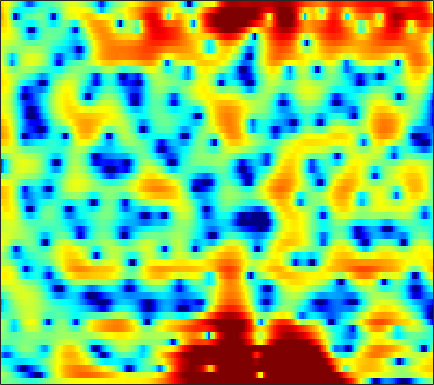

The data file committed next to this chart (first rows):
-0.057216, -0.12845, -0.25343, -0.41066, -0.55209, -0.77441, -1.0286, -1.2312, -1.5169, -1.815, -2.1121, -2.3097, -2.5591, -2.7223, -2.7641, -2.715, -2.5204, -2.2886, -1.8565, -1.3372, -0.76232, -0.3096, 0.2942, 0.87935
1.506, 1.113, 0.5042, -0.2098, -0.8158, -1.715, -2.711, -3.504, -4.627, -5.798, -6.999, -7.927, -9.28, -10.9, -12.48, -15.56, -21.28, -26.9, -17.69, -11.56, -7.526, -5.191, -2.655, -0.5849
-0.3963, -0.8752, -1.67, -2.649, -3.536, -4.964, -6.741, -8.382, -11.06, -14.27, -16.83, -16.58, -14.19, -11.8, -10.37, -8.812, -7.557, -6.683, -5.522, -4.293, -2.974, -1.944, -0.5679, 0.7845
-3.334, -3.561, -3.888, -4.197, -4.414, -4.7, -4.953, -5.111, -5.268, -5.306, -5.24, -5.116, -4.853, -4.501, -4.18, -3.717, -3.221, -2.815, -2.231, -1.59, -0.8733, -0.3023, 0.5132, 1.361
-7.55, -9.033, -10.5, -10.19, -8.923, -6.966, -5.255, -4.215, -3.153, -2.359, -1.819, -1.561, -1.388, -1.423, -1.564, -1.919, -2.443, -2.919, -3.59, -4.03, -3.891, -3.277, -1.934, -0.3158
-3.884, -4.716, -5.413, -5.258, -4.643, -3.514, -2.375, -1.601, -0.7486, -0.1057, 0.2951, 0.4544, 0.4605, 0.2294, -0.109, -0.8181, -1.864, -2.913, -4.662, -6.611, -7.67, -6.962, -4.589, -2.063
-0.6725, -0.8639, -1.056, -1.149, -1.152, -1.068, -0.9231, -0.7736, -0.5632, -0.3678, -0.2124, -0.1292, -0.08734, -0.1234, -0.2041, -0.3769, -0.5933, -0.7607, -0.9512, -1.057, -1.031, -0.8974, -0.5644, -0.1087
0.4049, 0.08068, -0.3522, -0.7388, -0.9821, -1.195, -1.251, -1.181, -0.972, -0.6794, -0.3684, -0.1411, 0.1245, 0.3003, 0.3746, 0.3949, 0.3346, 0.2502, 0.1143, -0.01405, -0.1071, -0.1313, -0.08772, 0.02902
1.67, 0.949, -0.2699, -1.838, -3.225, -5.057, -5.947, -5.383, -3.587, -1.65, -0.05074, 0.8718, 1.746, 2.259, 2.43, 2.382, 2.049, 1.616, 0.8287, -0.1246, -1.061, -1.605, -1.877, -1.573
1.32, 0.8964, 0.006145, -1.306, -2.576, -4.396, -5.273, -4.514, -2.4, -0.2869, 1.43, 2.395, 3.282, 3.732, 3.804, 3.536, 2.82, 1.948, 0.231, -2.354, -6.425, -11.33, -14.82, -7.999
-2.859, -2.352, -1.829, -1.446, -1.197, -0.8531, -0.4325, -0.05262, 0.5184, 1.13, 1.698, 2.052, 2.381, 2.529, 2.499, 2.255, 1.803, 1.335, 0.5687, -0.2885, -1.108, -1.591, -1.966, -2.004
-6.237, -5.024, -3.622, -2.43, -1.659, -0.7666, -0.01182, 0.4785, 1.042, 1.518, 1.881, 2.077, 2.234, 2.269, 2.212, 2.036, 1.747, 1.472, 1.04, 0.5646, 0.08872, -0.2567, -0.6754, -1.034
-7.273, -5.573, -3.7, -2.179, -1.223, -0.1723, 0.6721, 1.187, 1.738, 2.146, 2.413, 2.535, 2.59, 2.531, 2.414, 2.171, 1.827, 1.508, 1.013, 0.4497, -0.1691, -0.6521, -1.309, -1.958
-3.964, -2.79, -1.42, -0.2719, 0.4509, 1.247, 1.871, 2.239, 2.602, 2.816, 2.911, 2.909, 2.813, 2.605, 2.382, 1.992, 1.493, 1.048, 0.3576, -0.4572, -1.406, -2.211, -3.418, -4.772
0.1977, 0.7291, 1.374, 1.92, 2.246, 2.577, 2.787, 2.862, 2.869, 2.779, 2.616, 2.443, 2.153, 1.794, 1.478, 0.9759, 0.3873, -0.1338, -0.9428, -1.895, -3.018, -4, -5.571, -7.578
2.909, 3.127, 3.338, 3.435, 3.422, 3.282, 2.993, 2.684, 2.175, 1.614, 1.031, 0.6177, 0.1327, -0.2659, -0.544, -0.9462, -1.447, -1.921, -2.713, -3.646, -4.667, -5.42, -6.289, -6.961
4.219, 4.423, 4.52, 4.389, 4.138, 3.558, 2.68, 1.823, 0.3802, -1.399, -3.329, -4.54, -5.231, -4.802, -4.198, -3.513, -3.31, -3.51, -4.324, -5.883, -8.315, -10.68, -13.02, -11
3.035, 3.435, 3.619, 3.446, 3.088, 2.307, 1.171, 0.05182, -1.954, -4.75, -8.794, -13.04, -14.71, -9.753, -7.154, -4.984, -3.865, -3.535, -3.681, -4.47, -5.75, -6.807, -7.452, -6.155
1.097, 1.232, 1.083, 0.6083, 0.07747, -0.7745, -1.736, -2.478, -3.399, -4.216, -4.875, -5.135, -5.092, -4.662, -4.178, -3.514, -2.928, -2.599, -2.303, -2.095, -1.903, -1.707, -1.273, -0.5949
1.32, 0.8473, -0.1093, -1.47, -2.755, -4.759, -6.713, -7.617, -7.481, -6.433, -5.274, -4.468, -3.606, -2.945, -2.538, -2.125, -1.818, -1.647, -1.454, -1.232, -0.9327, -0.6106, -0.05364, 0.6285
3.023, 2.363, 1.118, -0.6583, -2.482, -5.863, -10.85, -14.23, -10.82, -6.773, -4.202, -2.918, -1.817, -1.19, -0.9855, -0.9925, -1.296, -1.672, -2.273, -2.809, -2.957, -2.671, -1.774, -0.5415
3.792, 3.502, 2.918, 2.12, 1.417, 0.4697, -0.3323, -0.7168, -0.8288, -0.6109, -0.2394, -0.0157, 0.1189, 0.0109, -0.2764, -1, -2.208, -3.516, -6.11, -10.53, -19.66, -17.3, -9.007, -4.716
2.753, 2.859, 2.853, 2.701, 2.528, 2.235, 1.93, 1.711, 1.437, 1.198, 0.9525, 0.738, 0.4044, -0.0553, -0.4927, -1.242, -2.2, -3.088, -4.42, -5.709, -6.483, -6.39, -5.407, -4.033
1.815, 2.154, 2.445, 2.578, 2.58, 2.467, 2.247, 2.03, 1.681, 1.283, 0.8418, 0.5112, 0.05779, -0.395, -0.7334, -1.173, -1.599, -1.907, -2.272, -2.548, -2.685, -2.677, -2.554, -2.35
1.681, 2.21, 2.695, 2.942, 2.971, 2.83, 2.494, 2.132, 1.529, 0.8142, 0.06888, -0.4763, -1.137, -1.609, -1.831, -1.959, -1.933, -1.829, -1.668, -1.514, -1.375, -1.302, -1.273, -1.329
2.516, 3.222, 3.818, 4.04, 3.993, 3.654, 3.01, 2.33, 1.169, -0.2928, -2.015, -3.439, -5.218, -6.275, -6.233, -5.297, -4.04, -3.135, -2.125, -1.348, -0.8168, -0.5781, -0.4377, -0.5184
4.066, 4.582, 4.919, 4.884, 4.63, 3.98, 2.992, 2.008, 0.349, -1.763, -4.559, -7.293, -12.86, -22.51, -17.01, -10.31, -6.712, -4.953, -3.292, -2.153, -1.404, -1.029, -0.7573, -0.7403
5.411, 5.491, 5.351, 4.925, 4.396, 3.424, 2.134, 0.9797, -0.7841, -2.731, -4.664, -6.011, -7.377, -7.988, -7.846, -7.048, -6.003, -5.258, -4.425, -3.829, -3.396, -3.138, -2.861, -2.608
6.462, 6.278, 5.841, 5.139, 4.415, 3.153, 1.472, -0.05851, -2.546, -5.501, -8.579, -10.17, -10.05, -8.717, -7.661, -6.547, -5.848, -5.62, -5.658, -6.123, -6.875, -7.43, -7.554, -6.647
6.305, 6.105, 5.693, 5.057, 4.411, 3.257, 1.707, 0.2154, -2.342, -5.808, -10.31, -13.08, -11.29, -8.165, -6.56, -5.32, -4.845, -4.945, -5.734, -7.437, -10.63, -14.95, -26.13, -13.95
3.784, 3.791, 3.725, 3.551, 3.315, 2.838, 2.159, 1.504, 0.4927, -0.5836, -1.528, -2.037, -2.342, -2.355, -2.286, -2.261, -2.438, -2.736, -3.399, -4.308, -5.303, -5.918, -6.186, -5.676
-0.7673, -0.354, 0.3127, 0.9838, 1.411, 1.834, 2.055, 2.099, 2.019, 1.842, 1.597, 1.413, 1.139, 0.8656, 0.6395, 0.3013, -0.1285, -0.5205, -1.118, -1.782, -2.45, -2.912, -3.405, -3.674
-9.701, -7.508, -4.365, -1.886, -0.4708, 0.939, 1.902, 2.412, 2.852, 3.074, 3.13, 3.092, 2.936, 2.69, 2.442, 2.018, 1.485, 1.007, 0.2634, -0.6259, -1.681, -2.606, -4.007, -5.558
-10.62, -8.091, -4.661, -2.014, -0.5151, 0.9791, 2.022, 2.565, 3.052, 3.308, 3.401, 3.364, 3.24, 3.007, 2.768, 2.352, 1.829, 1.349, 0.5583, -0.4331, -1.696, -2.88, -4.946, -7.915
-1.767, -1.186, -0.2781, 0.6012, 1.184, 1.778, 2.184, 2.349, 2.42, 2.369, 2.229, 2.09, 1.867, 1.615, 1.405, 1.096, 0.7225, 0.3835, -0.1543, -0.819, -1.625, -2.319, -3.364, -4.48
2.582, 2.779, 2.957, 3.005, 2.933, 2.68, 2.232, 1.802, 1.117, 0.3977, -0.2676, -0.6439, -1.009, -1.19, -1.254, -1.303, -1.372, -1.44, -1.565, -1.734, -1.948, -2.131, -2.384, -2.628
5.861, 5.79, 5.492, 4.957, 4.374, 3.342, 1.956, 0.6744, -1.366, -3.727, -5.955, -7.041, -7.111, -6.341, -5.71, -5.101, -4.716, -4.522, -4.304, -4.013, -3.632, -3.331, -2.966, -2.716
7.542, 7.27, 6.674, 5.778, 4.894, 3.376, 1.399, -0.485, -3.706, -8.203, -15.45, -21.78, -15.62, -11.82, -10.47, -9.804, -10, -10.51, -11.1, -10.62, -8.877, -7.308, -5.503, -4.243
7.328, 6.971, 6.285, 5.322, 4.408, 2.918, 1.118, -0.4422, -2.741, -5.183, -7.427, -8.809, -9.992, -10.77, -11.3, -12.25, -14, -16.22, -21.65, -22.36, -14.52, -10.83, -7.423, -5.116
6.199, 5.883, 5.257, 4.379, 3.543, 2.202, 0.6278, -0.7021, -2.653, -4.728, -6.852, -8.386, -10.32, -11.78, -12.54, -13, -13.08, -12.82, -12.22, -10.95, -9.091, -7.524, -5.485, -3.66
4.758, 4.587, 4.109, 3.352, 2.605, 1.36, -0.1535, -1.47, -3.468, -5.772, -8.487, -10.9, -14.87, -20, -22.51, -19.07, -15.04, -12.75, -10.29, -8.185, -6.276, -4.934, -3.24, -1.718
3.371, 3.369, 3.056, 2.407, 1.716, 0.5336, -0.96, -2.24, -4.168, -6.34, -8.713, -10.65, -13.39, -15.73, -16.43, -15.19, -12.72, -10.83, -8.542, -6.489, -4.66, -3.415, -1.868, -0.4556
2.786, 2.851, 2.596, 1.962, 1.243, -0.01188, -1.602, -3.001, -5.056, -7.205, -9.201, -10.36, -11.34, -11.57, -11.3, -10.47, -9.245, -8.208, -6.705, -5.214, -3.723, -2.618, -1.237, 0.05635
3.443, 3.438, 3.105, 2.399, 1.613, 0.1936, -1.663, -3.418, -6.324, -10.12, -15, -18.25, -16.78, -13.6, -11.75, -9.941, -8.535, -7.647, -6.485, -5.306, -4.034, -3.014, -1.614, -0.2479
4.551, 4.446, 4.039, 3.327, 2.583, 1.286, -0.3831, -1.911, -4.402, -7.416, -10.66, -12.34, -12.25, -10.84, -9.883, -9.073, -8.841, -8.862, -9.007, -8.643, -7.406, -6.019, -3.932, -1.939
5.038, 4.848, 4.418, 3.789, 3.201, 2.273, 1.185, 0.2823, -0.9966, -2.278, -3.454, -4.209, -4.973, -5.612, -6.128, -7.097, -8.693, -10.6, -15.18, -30.15, -17.26, -11.41, -6.935, -4.046
4.794, 4.473, 3.932, 3.3, 2.803, 2.149, 1.52, 1.085, 0.5403, 0.01396, -0.503, -0.8921, -1.461, -2.099, -2.674, -3.61, -4.749, -5.753, -7.056, -7.784, -7.37, -6.513, -5.084, -3.764
4.3, 3.658, 2.633, 1.546, 0.8101, 0.1452, -0.02901, 0.1017, 0.4416, 0.7913, 1.038, 1.132, 1.109, 0.9221, 0.6871, 0.2581, -0.2819, -0.7145, -1.282, -1.784, -2.176, -2.403, -2.732, -3.083
3.758, 2.593, 0.4301, -2.675, -5.758, -8.972, -6.465, -3.744, -1.097, 0.6667, 1.834, 2.422, 2.897, 3.104, 3.116, 2.987, 2.692, 2.4, 1.906, 1.263, 0.444, -0.3029, -1.622, -3.416
2.994, 1.99, 0.1563, -2.274, -4.319, -5.986, -4.846, -3.119, -1.031, 0.5275, 1.593, 2.149, 2.669, 2.938, 3.023, 2.998, 2.833, 2.611, 2.186, 1.592, 0.7809, -0.004597, -1.327, -3.078
2.628, 2.245, 1.583, 0.862, 0.3931, -0.03007, -0.1032, 0.005996, 0.302, 0.6208, 0.8779, 1.015, 1.134, 1.199, 1.216, 1.19, 1.131, 1.03, 0.8107, 0.5023, 0.05631, -0.39, -1.101, -1.97
2.916, 2.893, 2.732, 2.449, 2.196, 1.825, 1.45, 1.163, 0.7539, 0.3162, -0.1263, -0.4619, -0.9187, -1.238, -1.367, -1.349, -1.175, -0.9747, -0.7225, -0.573, -0.5436, -0.605, -0.8181, -1.13
3.718, 3.856, 3.816, 3.565, 3.251, 2.725, 2.05, 1.49, 0.606, -0.4462, -1.735, -2.874, -4.553, -6.129, -6.719, -6.181, -4.801, -3.677, -2.409, -1.524, -0.9725, -0.7286, -0.6069, -0.6163
4.832, 4.89, 4.643, 4.107, 3.551, 2.683, 1.731, 0.9645, -0.08456, -1.313, -2.99, -4.706, -8.062, -14.15, -22.68, -13.57, -7.715, -5.245, -3.173, -1.946, -1.288, -1.088, -1.022, -1.115
6.191, 5.881, 5.062, 3.774, 2.558, 0.7019, -0.9801, -1.878, -2.387, -2.524, -2.672, -2.981, -3.609, -4.26, -4.388, -3.915, -2.909, -2.173, -1.446, -1.172, -1.384, -1.908, -3.029, -4.411
7.065, 6.399, 5.009, 2.869, 0.6141, -3.922, -12.63, -22.08, -9.407, -5.211, -3.167, -2.342, -1.719, -1.366, -1.103, -0.7468, -0.4107, -0.2425, -0.1776, -0.4424, -1.289, -2.405, -4.903, -9.418
6.241, 5.616, 4.409, 2.778, 1.277, -1.007, -3.115, -4.124, -4.405, -4.096, -3.876, -3.811, -3.747, -3.532, -3.297, -2.827, -2.309, -1.929, -1.577, -1.464, -1.648, -1.972, -2.587, -3.12
5.401, 5.035, 4.366, 3.497, 2.715, 1.573, 0.3291, -0.5843, -1.874, -3.312, -5.086, -6.663, -8.934, -10.29, -9.793, -7.828, -5.903, -4.714, -3.566, -2.842, -2.347, -2.103, -1.878, -1.651
